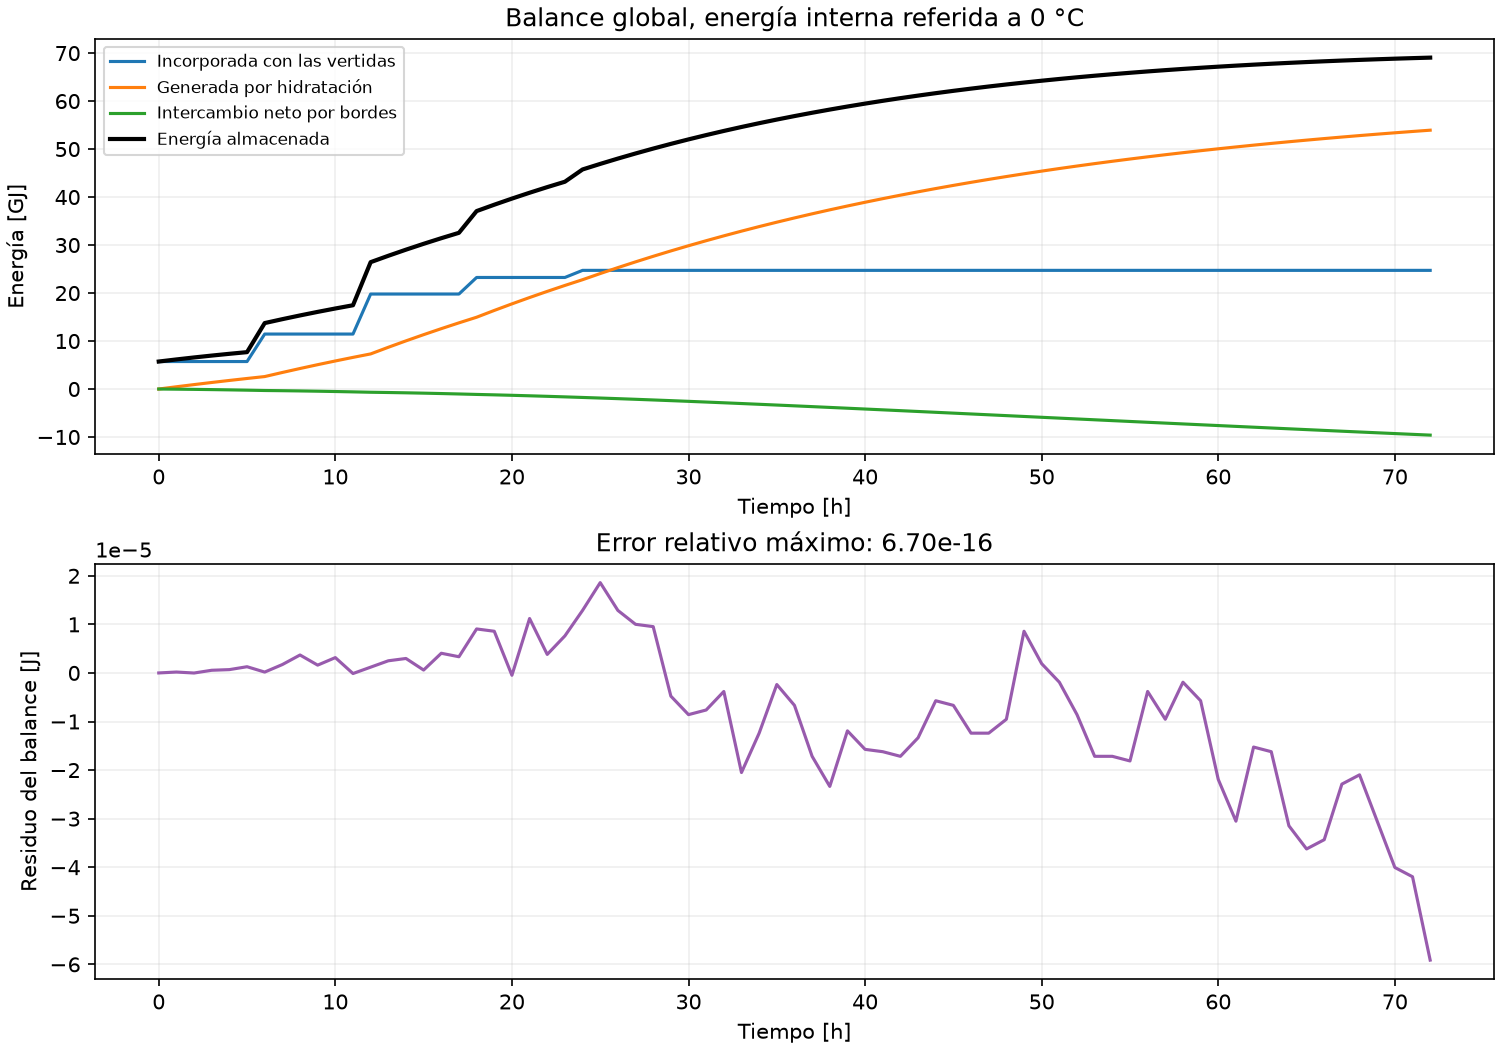

Values plotted in this chart, from the file beside it:
tiempo_s, tiempo_h, celdas_activas, volumen_activo_m3, T_min_C, T_max_C, energia_J, energia_colocacion_J, energia_hidratacion_J, energia_bordes_J, residuo_balance_J, dt_critico_s
0.0, 0.0, 73656, 147.3, 18.0, 18.0, 5727490560, 5727490560, 0.0, 0.0, 0.0, 1200
3600, 1.0, 73656, 147.3, 18.5, 19.48, 6164900175, 5727490560, 469423688, -32014073, 1.862645149230957e-07, 1200
7200, 2.0, 73656, 147.3, 19.05, 20.9, 6578609663, 5727490560, 923457836, -72338733, -1.4901161193847656e-08, 1200
10800, 3.0, 73656, 147.3, 19.54, 22.28, 6969389405, 5727490560, 1362606975, -120708130, 5.513429641723633e-07, 1200
14400, 4.0, 73656, 147.3, 19.96, 23.62, 7338351092, 5727490560, 1787359092, -176498560, 6.854534149169922e-07, 1200
18000, 5.0, 73656, 147.3, 20.32, 24.9, 7686583825, 5727490560, 2198186179, -239092913, 1.2814998626708984e-06, 1200
21600, 6.0, 147312, 294.6, 18.0, 26.14, 13742603700, 11454981120, 2595544751, -307922171, 1.7881393432617188e-07, 1200
25200, 7.0, 147312, 294.6, 18.5, 27.34, 14556365811, 11454981120, 3449300048, -347915357, 1.7285346984863281e-06, 1200
28800, 8.0, 147312, 294.6, 19.05, 28.48, 15333166427, 11454981120, 4275065917, -396880610, 3.6954879760742188e-06, 1200
32400, 9.0, 147312, 294.6, 19.54, 29.57, 16074241384, 11454981120, 5073759961, -454499697, 1.6093254089355469e-06, 1200
36000, 10.0, 147312, 294.6, 19.97, 30.62, 16781138197, 11454981120, 5846269699, -520112622, 3.159046173095703e-06, 1200
39600, 11.0, 147312, 294.6, 20.33, 31.62, 17455343845, 11454981120, 6593453556, -593090830, -1.1920928955078125e-07, 1200
43200, 12.0, 254528, 509.1, 18.0, 32.57, 26435366348, 19792097280, 7316141812, -672872743, 1.1920928955078125e-06, 1200
46800, 13.0, 254528, 509.1, 18.54, 33.48, 27764305850, 19792097280, 8698445475, -726236905, 2.5033950805664062e-06, 1200
50400, 14.0, 254528, 509.1, 19.18, 34.35, 29038160658, 19792097280, 10035431834, -789368456, 2.9802322387695312e-06, 1200
54000, 15.0, 254528, 509.1, 19.79, 35.19, 30258939953, 19792097280, 11328586566, -861743893, 5.960464477539062e-07, 1200
57600, 16.0, 254528, 509.1, 20.34, 35.99, 31428916918, 19792097280, 12579346644, -942527006, 4.0531158447265625e-06, 1200
61200, 17.0, 254528, 509.1, 20.83, 36.77, 32550259515, 19792097280, 13789101928, -1030939693, 3.337860107421875e-06, 1200
64800, 18.0, 298932, 597.9, 18.0, 37.52, 37077862707, 23244952320, 14959196718, -1126286331, 9.059906005859375e-06, 1200
68400, 19.0, 298932, 597.9, 18.54, 38.24, 38405433517, 23244952320, 16373926368, -1213445171, 8.58306884765625e-06, 1200
72000, 20.0, 298932, 597.9, 19.19, 38.94, 39678673417, 23244952320, 17742275665, -1308554567, -4.76837158203125e-07, 1200
75600, 21.0, 298932, 597.9, 19.8, 39.62, 40899715314, 23244952320, 19065765135, -1411002141, 1.1205673217773438e-05, 1200
79200, 22.0, 298932, 597.9, 20.36, 40.28, 42070713279, 23244952320, 20345865459, -1520104500, 3.814697265625e-06, 1200
82800, 23.0, 298932, 597.9, 20.87, 40.91, 43193715720, 23244952320, 21583999103, -1635235703, 7.62939453125e-06, 1200
86400, 24.0, 317972, 635.9, 18.0, 41.53, 45751210775, 24725502720, 22781541898, -1755833843, 1.2874603271484375e-05, 1200
90000, 25.0, 317972, 635.9, 18.5, 42.13, 46908401664, 24725502720, 24061170110, -1878271165, 1.8596649169921875e-05, 1200
93600, 26.0, 317972, 635.9, 19.06, 42.71, 48018030829, 24725502720, 25298847118, -2006319009, 1.2874603271484375e-05, 1200
97200, 27.0, 317972, 635.9, 19.55, 43.27, 49081948333, 24725502720, 26495948248, -2139502635, 1.0013580322265625e-05, 1200
100800, 28.0, 317972, 635.9, 19.97, 43.82, 50101957403, 24725502720, 27653803735, -2277349052, 9.5367431640625e-06, 1200
104400, 29.0, 317972, 635.9, 20.33, 44.35, 51079779818, 24725502720, 28773700204, -2419423106, -4.76837158203125e-06, 1200
108000, 30.0, 317972, 635.9, 20.64, 44.86, 52017057155, 24725502720, 29856882099, -2565327665, -8.58306884765625e-06, 1200
111600, 31.0, 317972, 635.9, 20.9, 45.36, 52915355796, 24725502720, 30904553068, -2714699992, -7.62939453125e-06, 1200
115200, 32.0, 317972, 635.9, 21.12, 45.84, 53776172048, 24725502720, 31917877298, -2867207970, -3.814697265625e-06, 1200
118800, 33.0, 317972, 635.9, 21.31, 46.31, 54600936794, 24725502720, 32897980807, -3022546733, -2.0503997802734375e-05, 1200
122400, 34.0, 317972, 635.9, 21.46, 46.76, 55391019644, 24725502720, 33845952702, -3180435778, -1.239776611328125e-05, 1200
126000, 35.0, 317972, 635.9, 21.59, 47.2, 56147732620, 24725502720, 34762846381, -3340616481, -2.384185791015625e-06, 1200
129600, 36.0, 317972, 635.9, 21.7, 47.62, 56872333464, 24725502720, 35649680710, -3502849966, -6.67572021484375e-06, 1200
133200, 37.0, 317972, 635.9, 21.79, 48.03, 57566028629, 24725502720, 36507441152, -3666915243, -1.71661376953125e-05, 1200
136800, 38.0, 317972, 635.9, 21.86, 48.43, 58229975997, 24725502720, 37337080861, -3832607585, -2.3365020751953125e-05, 1200
140400, 39.0, 317972, 635.9, 21.81, 48.82, 58865287364, 24725502720, 38139521746, -3999737102, -1.1920928955078125e-05, 1200
144000, 40.0, 317972, 635.9, 21.74, 49.19, 59473030730, 24725502720, 38915655489, -4168127478, -1.5735626220703125e-05, 1200
147600, 41.0, 317972, 635.9, 21.67, 49.56, 60054232410, 24725502720, 39666344541, -4337614852, -1.621246337890625e-05, 1200
151200, 42.0, 317972, 635.9, 21.6, 49.91, 60609878987, 24725502720, 40392423080, -4508046813, -1.71661376953125e-05, 1200
154800, 43.0, 317972, 635.9, 21.53, 50.25, 61140919140, 24725502720, 41094697932, -4679281512, -1.33514404296875e-05, 1200
158400, 44.0, 317972, 635.9, 21.45, 50.58, 61648265341, 24725502720, 41773949476, -4851186855, -5.7220458984375e-06, 1200
162000, 45.0, 317972, 635.9, 21.38, 50.9, 62132795444, 24725502720, 42430932505, -5023639781, -6.67572021484375e-06, 1200
165600, 46.0, 317972, 635.9, 21.3, 51.21, 62595354184, 24725502720, 43066377070, -5196525605, -1.239776611328125e-05, 1200
169200, 47.0, 317972, 635.9, 21.23, 51.51, 63036754577, 24725502720, 43680989283, -5369737426, -1.239776611328125e-05, 1200
172800, 48.0, 317972, 635.9, 21.15, 51.81, 63457779249, 24725502720, 44275452111, -5543175582, -9.5367431640625e-06, 1200
176400, 49.0, 317972, 635.9, 21.08, 52.09, 63859181690, 24725502720, 44850426130, -5716747160, 8.58306884765625e-06, 1200
180000, 50.0, 317972, 635.9, 21, 52.36, 64241687437, 24725502720, 45406550258, -5890365540, 1.9073486328125e-06, 1200
183600, 51.0, 317972, 635.9, 20.92, 52.63, 64605995204, 24725502720, 45944442469, -6063949985, -1.9073486328125e-06, 1200
187200, 52.0, 317972, 635.9, 20.85, 52.89, 64952777944, 24725502720, 46464700475, -6237425251, -8.58306884765625e-06, 1200
190800, 53.0, 317972, 635.9, 20.77, 53.14, 65282683876, 24725502720, 46967902395, -6410721240, -1.71661376953125e-05, 1200
194400, 54.0, 317972, 635.9, 20.69, 53.38, 65596337443, 24725502720, 47454607394, -6583772672, -1.71661376953125e-05, 1200
198000, 55.0, 317972, 635.9, 20.62, 53.61, 65894340243, 24725502720, 47925356306, -6756518783, -1.811981201171875e-05, 1200
201600, 56.0, 317972, 635.9, 20.54, 53.84, 66177271907, 24725502720, 48380672232, -6928903045, -3.814697265625e-06, 1200
205200, 57.0, 317972, 635.9, 20.47, 54.06, 66445690940, 24725502720, 48821061127, -7100872906, -9.5367431640625e-06, 1200
208800, 58.0, 317972, 635.9, 20.39, 54.3, 66700135529, 24725502720, 49247012356, -7272379547, -1.9073486328125e-06, 1200
212400, 59.0, 317972, 635.9, 20.32, 54.54, 66941124309, 24725502720, 49658999243, -7443377654, -5.7220458984375e-06, 1200
... 13 more rows
